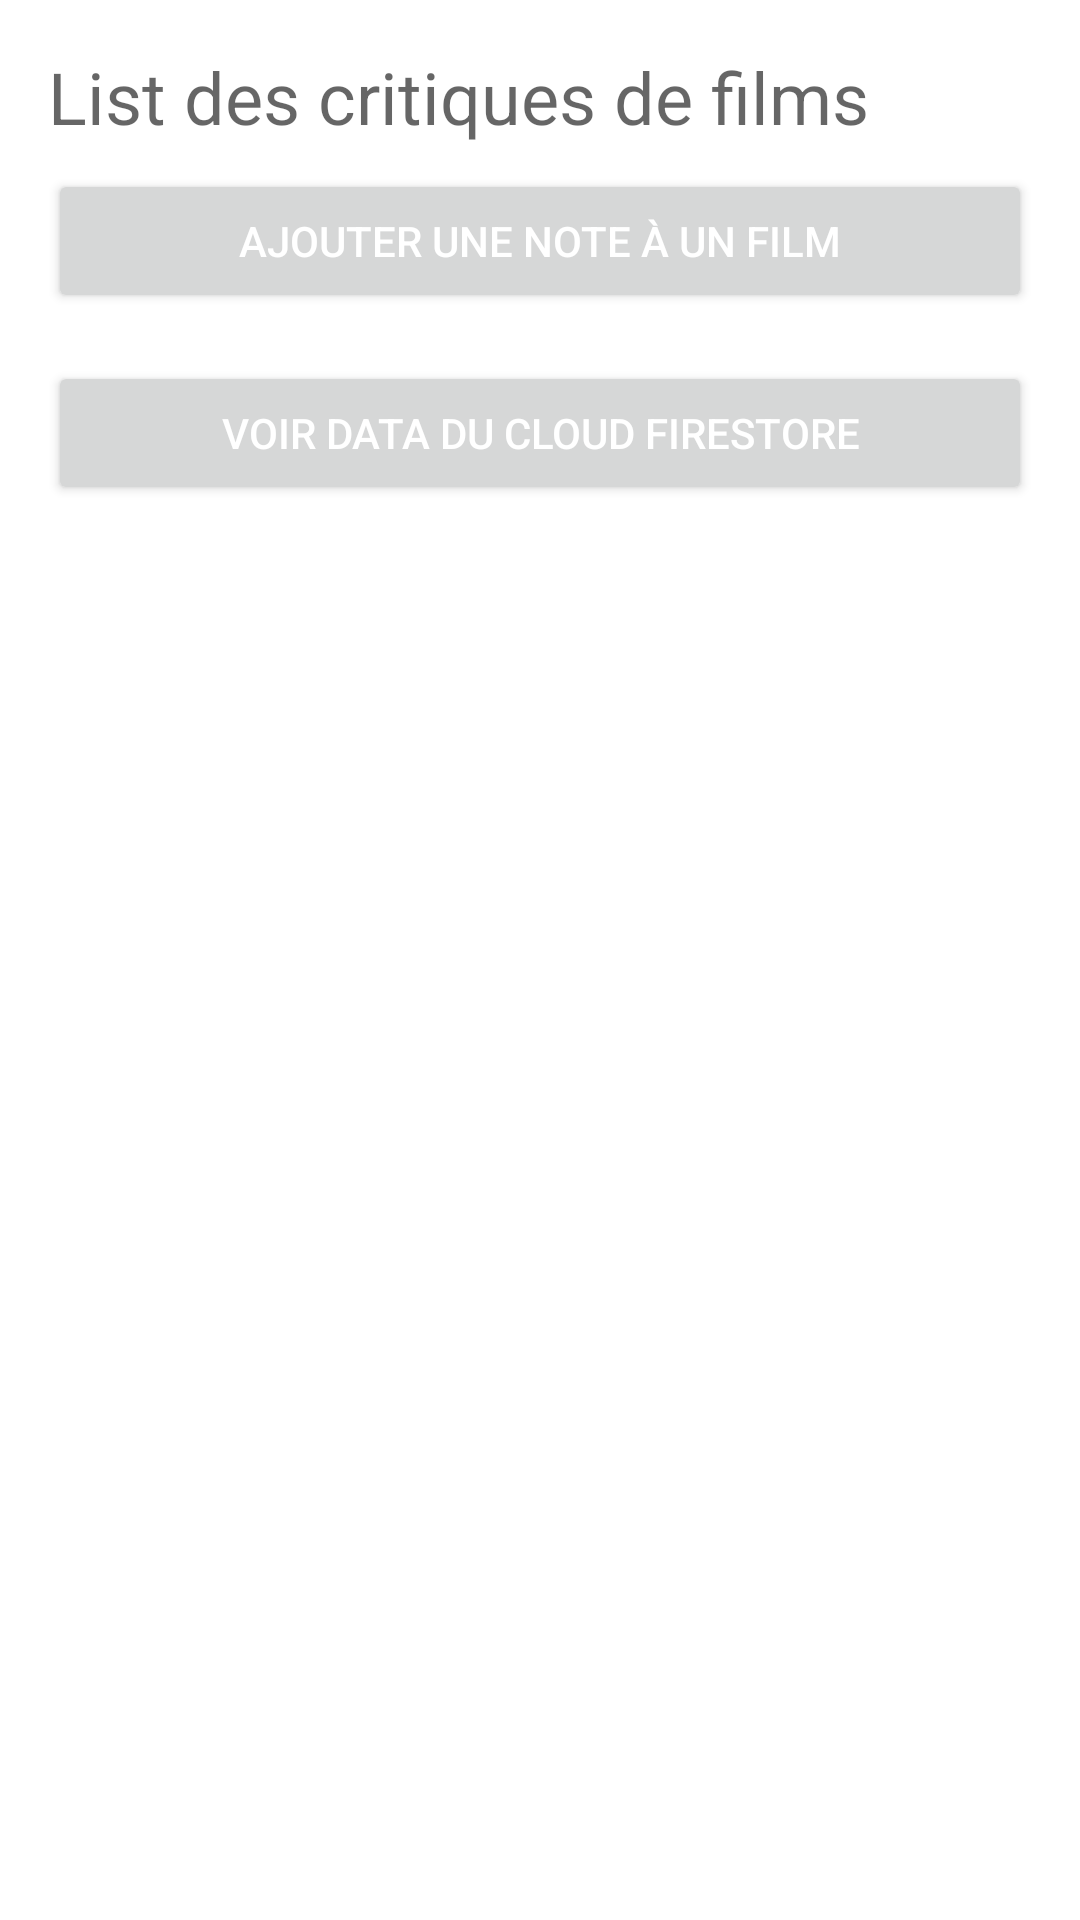

Produce the Android XML layout that renders to this screen, including the resource entries it uses.
<!-- AndroidManifest.xml: application theme Theme.CineEnigma -->
<!-- res/layout/activity_main.xml -->
<?xml version="1.0" encoding="utf-8"?>
<LinearLayout xmlns:android="http://schemas.android.com/apk/res/android"
    xmlns:app="http://schemas.android.com/apk/res-auto"
    xmlns:tools="http://schemas.android.com/tools"
    android:layout_width="match_parent"
    android:layout_height="match_parent"
    android:orientation="vertical"
    android:padding="16dp"
    tools:context="com.example.cineenigma.MainActivity">

    <LinearLayout
        android:layout_width="match_parent"
        android:layout_height="wrap_content">

        <TextView
            android:id="@+id/titreFilm"
            android:layout_width="0dp"
            android:layout_height="wrap_content"
            android:layout_weight="1"
            android:hint="List des critiques de films"
            android:inputType="textPersonName|textCapWords"
            android:textAppearance="@style/TextAppearance.AppCompat.Headline" />

    </LinearLayout>


    <Button
        android:id="@+id/add_note_button"
        android:layout_width="match_parent"
        android:layout_height="wrap_content"
        android:layout_marginBottom="8dp"
        android:layout_marginTop="8dp"
        android:onClick="goToAddNote"
        android:text="Ajouter une note à un film"
        android:textAppearance="@style/TextAppearance.AppCompat.Widget.Button.Inverse"
        tools:ignore="OnClick" />

    <Button
        android:id="@+id/data_fireStore_button"
        android:layout_width="match_parent"
        android:layout_height="wrap_content"
        android:layout_marginBottom="8dp"
        android:layout_marginTop="8dp"
        android:onClick="goToDataFireStore"
        android:text="voir data du cloud firestore"
        android:textAppearance="@style/TextAppearance.AppCompat.Widget.Button.Inverse"
        tools:ignore="OnClick" />

    <androidx.recyclerview.widget.RecyclerView
        android:id="@+id/all_notes_list_view"
        android:layout_width="match_parent"
        android:layout_height="match_parent" />

</LinearLayout>
<!-- resources referenced by this layout -->
<resources>
  <style name="Theme.CineEnigma" parent="Theme.MaterialComponents.DayNight.DarkActionBar">
          
          <item name="colorPrimary">@color/purple_500</item>
          <item name="colorPrimaryVariant">@color/purple_700</item>
          <item name="colorOnPrimary">@color/white</item>
          
          <item name="colorSecondary">@color/teal_200</item>
          <item name="colorSecondaryVariant">@color/teal_700</item>
          <item name="colorOnSecondary">@color/black</item>
          
          <item name="android:statusBarColor" tools:targetApi="l">?attr/colorPrimaryVariant</item>
          
      </style>
  <!-- not gathered from this repository: default colours our renderer supplied (Android Studio template values) -->
  <color name="purple_500">#FF6200EE</color>
  <color name="purple_700">#FF3700B3</color>
  <color name="teal_200">#FF03DAC5</color>
  <color name="teal_700">#FF018786</color>
  <color name="black">#FF000000</color>
  <color name="white">#FFFFFFFF</color>
</resources>
